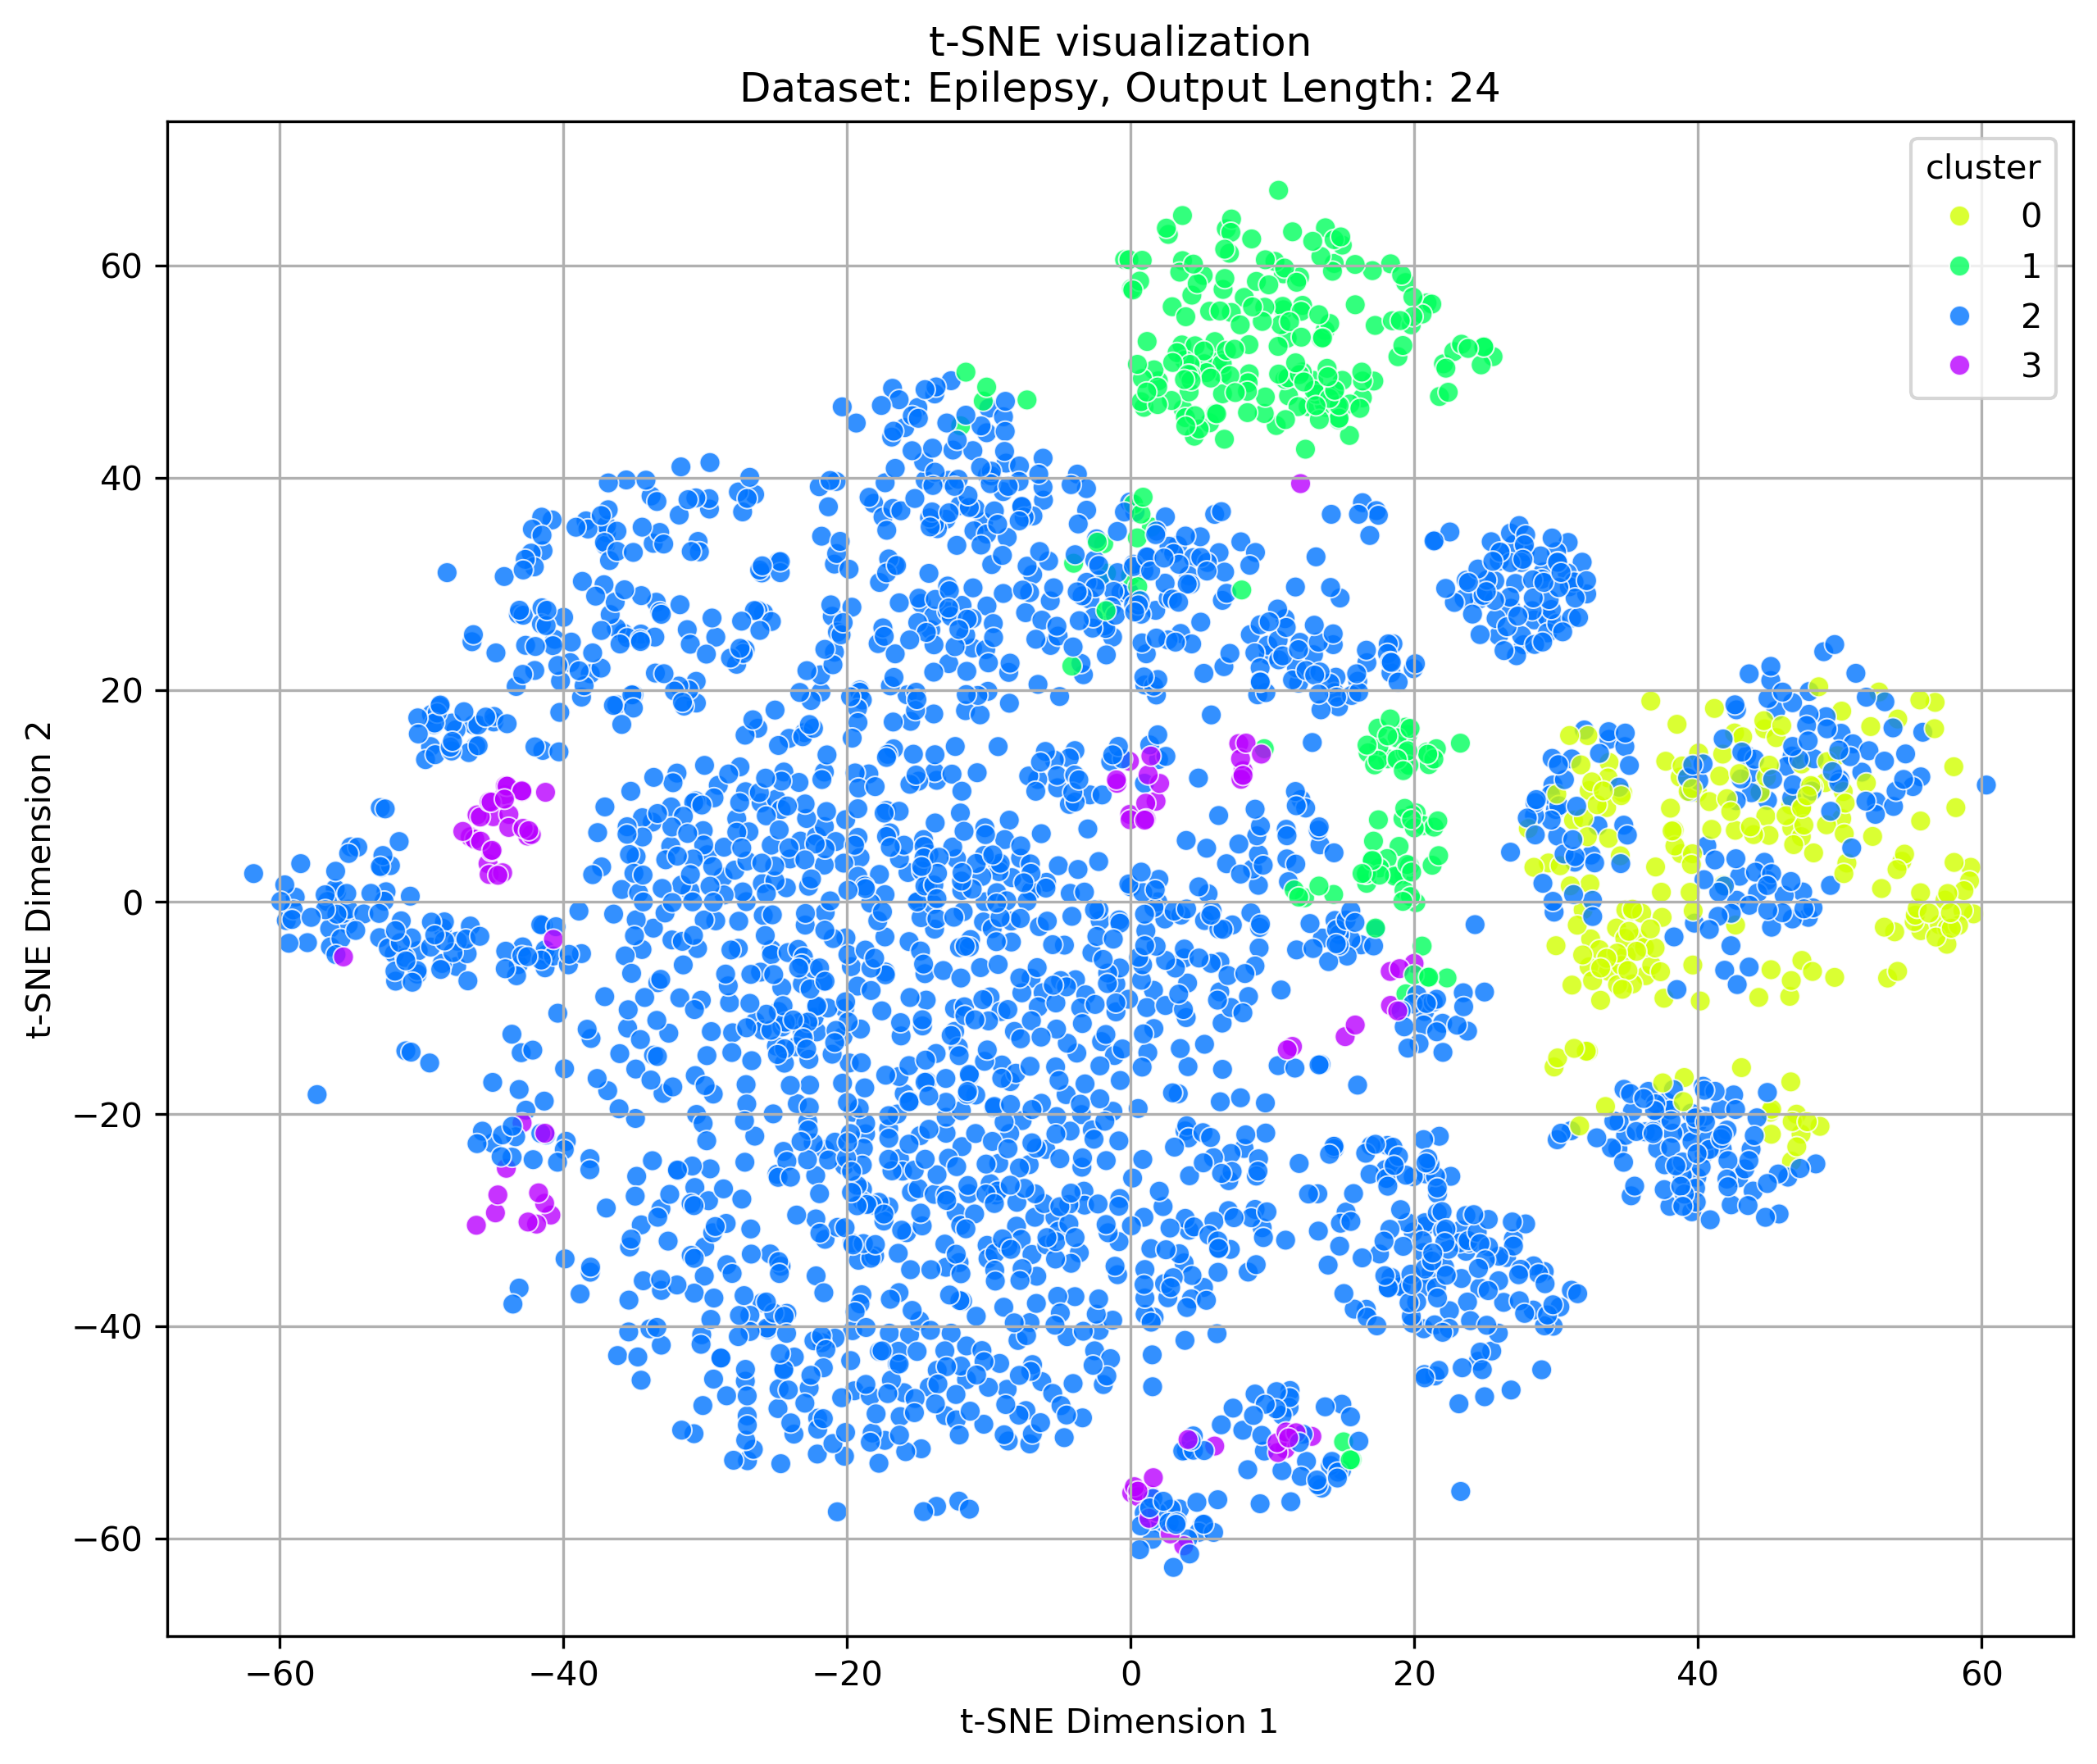

The table this chart was drawn from, first rows:
tsne-1, tsne-2, cluster
-23.29, 5.736, 2
-30.73, -26.92, 2
-0.7595, -27.96, 2
-58.91, 0.4527, 2
29.96, 8.723, 2
-24.98, -13.6, 2
-4.669, -4.071, 2
6.456, 49.87, 1
35.29, -27.7, 2
3.775, -5.289, 2
-15.7, 2.776, 2
37.29, -20.44, 2
-19.69, -6.106, 2
-27.04, -48.46, 2
-45.31, 3.613, 3
-5.667, 28.39, 2
-2.874, 10.1, 2
-55.17, -2.118, 2
-7.022, -7.185, 2
32.44, -3.485, 0
1.948, 49.14, 1
3.318, 33.61, 2
-7.408, 27.27, 2
1.766, 27.5, 2
-7.156, -24.77, 2
-13.67, 11.47, 2
12.52, 46.7, 1
-46.56, -2.268, 2
29.86, -0.9581, 2
15.19, -29.24, 2
-21.71, -7.532, 2
21.64, -27.51, 2
3.786, -4.437, 2
-15.93, 44.73, 2
24.5, -43.31, 2
-3.463, -20.05, 2
38.52, 16.75, 0
-34.51, -30.45, 2
-21.56, -23.34, 2
-2.223, -40.4, 2
11.04, 53.16, 1
-29.66, 41.43, 2
-8.195, -12.2, 2
45.49, 18.03, 2
-8.558, 7.71, 2
19.39, 12.94, 1
-11.57, -41.86, 2
11.29, -56.55, 2
6.746, 63.47, 1
-6.911, 30.87, 2
21.46, -44.69, 2
-12.3, -29.27, 2
-3.929, -37.21, 2
3.931, -51.73, 2
14.37, -23.02, 2
-17.31, 39.52, 2
-51.83, -7.468, 2
15.43, 43.98, 1
41.77, 1.597, 0
6.894, -29.1, 2
... 2,761 more rows
